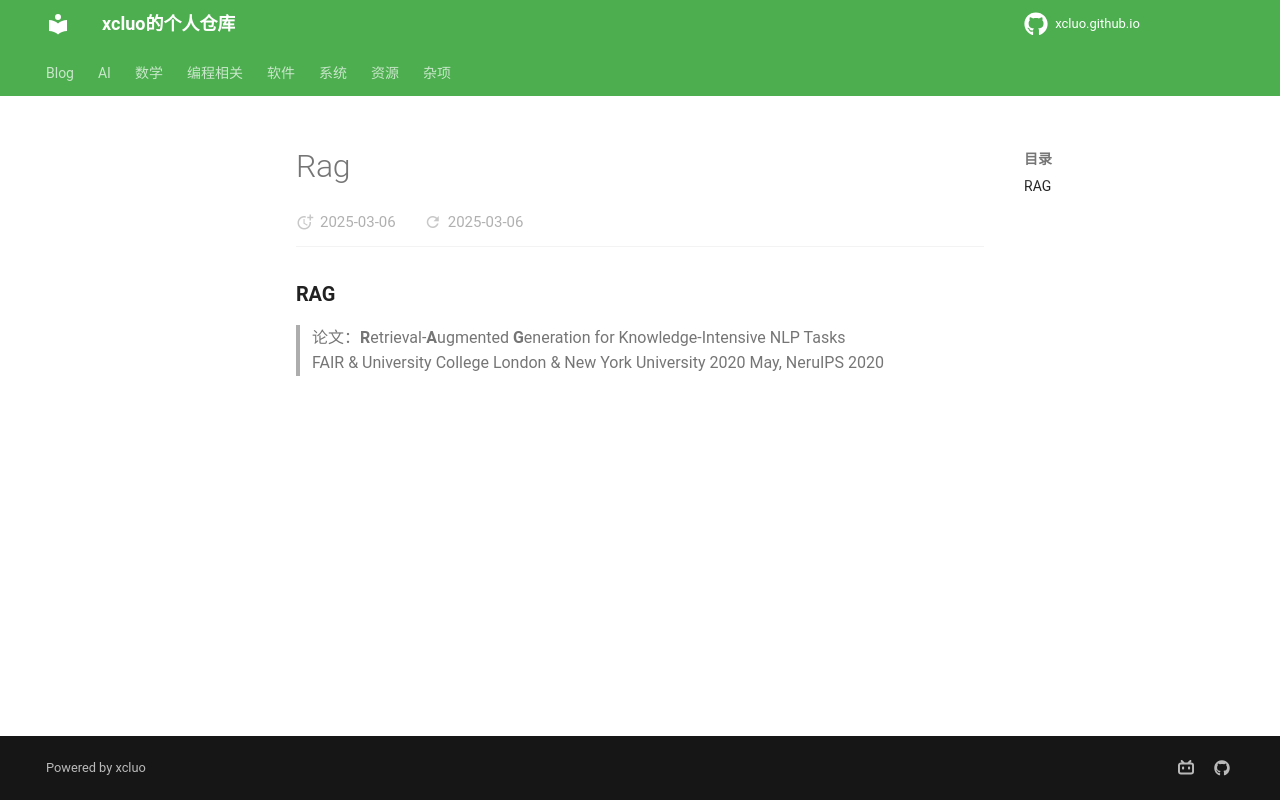

repository: xcluo/xcluo.github.io · page: AI/Paper_Reading/LM/LMs/RAG/rag.html · generator: mkdocs

### RAG
> 论文：**R**etrieval-**A**ugmented **G**eneration for Knowledge-Intensive NLP Tasks  
> FAIR & University College London & New York University 2020 May, NeruIPS 2020  
